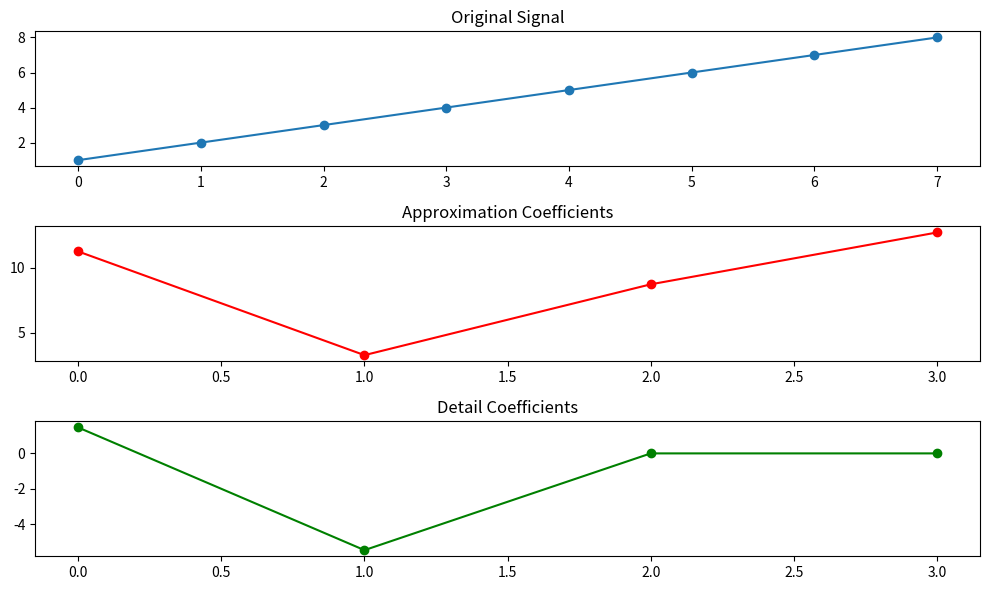

Recreate this plot in Python.
import numpy as np
import matplotlib.pyplot as plt
import scipy as sp
import pandas as pd


######################################################################
## Discrete Wavelet Transform
## Description: The Daubechies wavelets are a family of orthogonal wavelets characterized by a maximal number of vanishing moments for some given support. In simpler terms, this means that the wavelets are designed to represent polynomial data of a given order efficiently.
## For the purpose of this discussion, let's look at the simplest of Daubechies wavelets: the D4, often referred to as db1. The D4 wavelet has two vanishing moments, which makes it optimal for representing piecewise constant functions.
## Low-Pass: The D4 wavelet is defined by four coefficients , h0, h1, h2, and h3. 
## High-Pass: the D4 wavelet is defined by the same coefficients, but in bit-reversed order and alternating signs: g3, g2, g1, and g0.
## Conclusion: These coefficients are used in a filter bank to either decompose a signal into approximation and detail coefficients (analysis) or reconstruct a signal from approximation and detail coefficients (synthesis).
## Reference: https://pywavelets.readthedocs.io/en/latest/ref/dwt-discrete-wavelet-transform.html
######################################################################


def dwt(signal):

    # db1 (D4) filter coefficients
    h = [(1 + np.sqrt(3)) / 4, (3 + np.sqrt(3)) / 4, (3 - np.sqrt(3)) / 4, (1 - np.sqrt(3)) / 4]  # low-pass filter coefficients
    g = [h[3], -h[2], h[1], -h[0]]  # high-pass filter coefficients
        # Decompose signal into approximation (Low-Pass) and detail (High-Pass) coefficients

    # Low-Pass: Approximation coefficients (Low-frequency resolution, high temporal resolution )
    approx = [ sum(h[k]*signal[i*2 - k] for k in range(4)) for i 
              in range(len(signal)//2) ]
    #High-Pass: Detail coefficients (High-frequency resolution, low temporal resolution)
    detail = [ sum(g[k]*signal[i*2 - k] for k in range(4)) for i 
              in range(len(signal)//2) ]
    
    return approx, detail

# Example
signal = [1, 2, 3, 4, 5, 6, 7, 8]
approx, detail = dwt(signal)
# Plot the original signal, approximation, and detail coefficients
plt.figure(figsize=(10, 6))

plt.subplot(3, 1, 1)
plt.plot(signal, marker='o')
plt.title('Original Signal')

plt.subplot(3, 1, 2)
plt.plot(approx, marker='o', color='r')
plt.title('Approximation Coefficients')

plt.subplot(3, 1, 3)
plt.plot(detail, marker='o', color='g')
plt.title('Detail Coefficients')

plt.tight_layout()
plt.show()